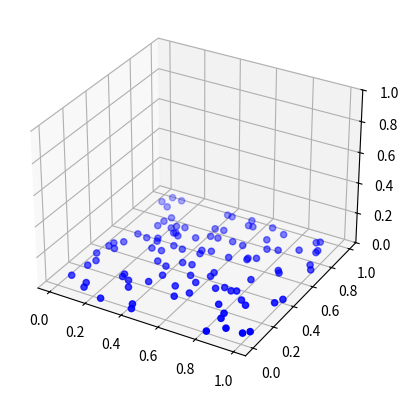

Recreate this plot in Python. (Note: this script raises an exception after producing the figure.)
# make 2d plane in 3d space and plot it

import time
import numpy as np

import matplotlib.pyplot as plt

from mpl_toolkits.mplot3d import Axes3D

fig = plt.figure()

ax = fig.add_subplot(111, projection="3d")

ax.set_zlim3d(0, 1)

# add point cloud

x = np.random.rand(100)

y = np.random.rand(100)

z = np.zeros(100)

# plot the point cloud

ax.scatter(x, y, z, c="b", marker="o")


def transform(matrix, vector):
    return np.dot(matrix, vector)


# transform the point cloud

matrix = np.array(
    [
        [1, 0, ],
        [0, 1, 0],
        [1, 0, 1],
    ]
)

x1, y1, z1 = transform(matrix, np.array([x, y, z]))

# label axes

ax.set_xlabel("X")

ax.set_ylabel("Y")

ax.set_zlabel("Z")

ax.scatter(x1, y1, z1, c="r", marker="o")


# plot arrow that goes from origin to point
def plot_arrow(ax, x, y, z, origin):
    ax.quiver(
        origin[0],
        origin[1],
        origin[2],
        x,
        y,
        z,
        length=1,
        arrow_length_ratio=0.1,
        pivot="tail",
        color="k",
    )


# get columns in matrix
for row in matrix.T[:]:
    plot_arrow(ax, row[0], row[1], row[2], [0, 0, 0])

plt.show()

time.sleep(10)
